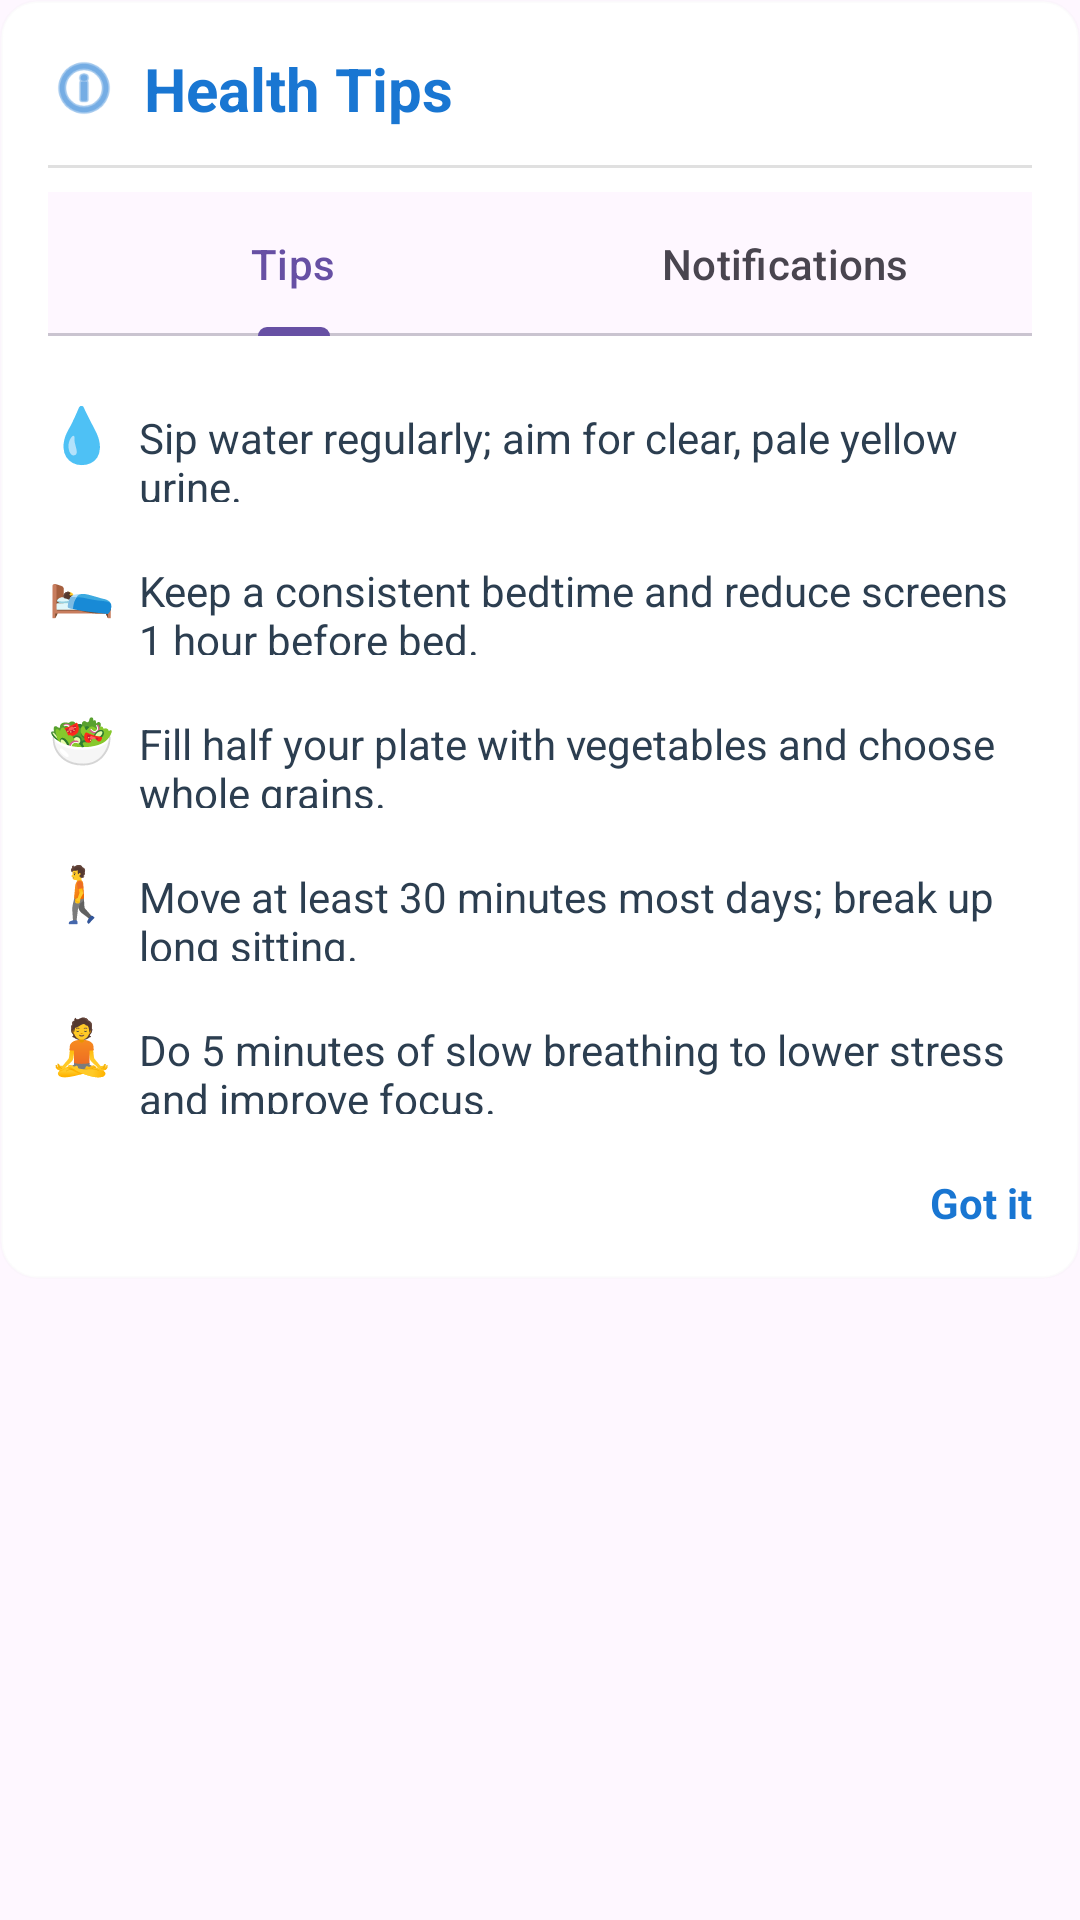

This screen was rendered from an Android layout file. Write that file and the resources it references.
<!-- AndroidManifest.xml: application theme Theme.Balance360 -->
<!-- res/layout/dialog_tips.xml -->
<?xml version="1.0" encoding="utf-8"?>
<ScrollView xmlns:android="http://schemas.android.com/apk/res/android"
    xmlns:app="http://schemas.android.com/apk/res-auto"
    android:layout_width="match_parent"
    android:layout_height="wrap_content"
    android:overScrollMode="ifContentScrolls">

    <LinearLayout
        android:layout_width="match_parent"
        android:layout_height="wrap_content"
        android:orientation="vertical"
        android:background="@drawable/card_bg_white"
        android:padding="16dp">

        
        <LinearLayout
            android:layout_width="match_parent"
            android:layout_height="wrap_content"
            android:orientation="horizontal"
            android:gravity="center_vertical">
            <ImageView
                android:layout_width="24dp"
                android:layout_height="24dp"
                android:src="@android:drawable/ic_menu_info_details"
                android:tint="#1976D2"/>
            <TextView
                android:id="@+id/tipsTitle"
                android:layout_width="wrap_content"
                android:layout_height="wrap_content"
                android:text="Health Tips"
                android:textStyle="bold"
                android:textSize="20sp"
                android:textColor="#1976D2"
                android:layout_marginStart="8dp"/>
        </LinearLayout>

        <View
            android:layout_width="match_parent"
            android:layout_height="1dp"
            android:layout_marginTop="12dp"
            android:background="#1F000000"/>

        
        <com.google.android.material.tabs.TabLayout
            android:id="@+id/tabLayout"
            android:layout_width="match_parent"
            android:layout_height="wrap_content"
            android:layout_marginTop="8dp"
            app:tabIndicatorFullWidth="false"
            app:tabMode="fixed">
            <com.google.android.material.tabs.TabItem
                android:layout_width="wrap_content"
                android:layout_height="wrap_content"
                android:text="Tips"/>
            <com.google.android.material.tabs.TabItem
                android:layout_width="wrap_content"
                android:layout_height="wrap_content"
                android:text="Notifications"/>
        </com.google.android.material.tabs.TabLayout>

        
        <LinearLayout
            android:id="@+id/tabTips"
            android:layout_width="match_parent"
            android:layout_height="wrap_content"
            android:orientation="vertical"
            android:layout_marginTop="12dp"
            android:divider="#10FFFFFF"
            android:showDividers="middle">

            <LinearLayout
                android:layout_width="match_parent"
                android:layout_height="wrap_content"
                android:orientation="horizontal"
                android:paddingVertical="8dp">
                <TextView android:layout_width="wrap_content" android:layout_height="wrap_content" android:text="💧" android:textSize="18sp"/>
                <TextView android:layout_width="0dp" android:layout_height="wrap_content" android:layout_weight="1" android:layout_marginStart="8dp" android:textColor="#2C3E50" android:text="Sip water regularly; aim for clear, pale yellow urine."/>
            </LinearLayout>

            <LinearLayout
                android:layout_width="match_parent"
                android:layout_height="wrap_content"
                android:orientation="horizontal"
                android:paddingVertical="8dp">
                <TextView android:layout_width="wrap_content" android:layout_height="wrap_content" android:text="🛌" android:textSize="18sp"/>
                <TextView android:layout_width="0dp" android:layout_height="wrap_content" android:layout_weight="1" android:layout_marginStart="8dp" android:textColor="#2C3E50" android:text="Keep a consistent bedtime and reduce screens 1 hour before bed."/>
            </LinearLayout>

            <LinearLayout
                android:layout_width="match_parent"
                android:layout_height="wrap_content"
                android:orientation="horizontal"
                android:paddingVertical="8dp">
                <TextView android:layout_width="wrap_content" android:layout_height="wrap_content" android:text="🥗" android:textSize="18sp"/>
                <TextView android:layout_width="0dp" android:layout_height="wrap_content" android:layout_weight="1" android:layout_marginStart="8dp" android:textColor="#2C3E50" android:text="Fill half your plate with vegetables and choose whole grains."/>
            </LinearLayout>

            <LinearLayout
                android:layout_width="match_parent"
                android:layout_height="wrap_content"
                android:orientation="horizontal"
                android:paddingVertical="8dp">
                <TextView android:layout_width="wrap_content" android:layout_height="wrap_content" android:text="🚶" android:textSize="18sp"/>
                <TextView android:layout_width="0dp" android:layout_height="wrap_content" android:layout_weight="1" android:layout_marginStart="8dp" android:textColor="#2C3E50" android:text="Move at least 30 minutes most days; break up long sitting."/>
            </LinearLayout>

            <LinearLayout
                android:layout_width="match_parent"
                android:layout_height="wrap_content"
                android:orientation="horizontal"
                android:paddingVertical="8dp">
                <TextView android:layout_width="wrap_content" android:layout_height="wrap_content" android:text="🧘" android:textSize="18sp"/>
                <TextView android:layout_width="0dp" android:layout_height="wrap_content" android:layout_weight="1" android:layout_marginStart="8dp" android:textColor="#2C3E50" android:text="Do 5 minutes of slow breathing to lower stress and improve focus."/>
            </LinearLayout>

        </LinearLayout>

        
        <LinearLayout
            android:id="@+id/tabNotifications"
            android:layout_width="match_parent"
            android:layout_height="wrap_content"
            android:orientation="vertical"
            android:layout_marginTop="12dp"
            android:visibility="gone">
            <TextView
                android:id="@+id/emptyNotifications"
                android:layout_width="match_parent"
                android:layout_height="wrap_content"
                android:text="No notifications yet"
                android:textAlignment="center"
                android:padding="8dp"
                android:textColor="#7A7A7A"/>
            <LinearLayout
                android:id="@+id/listNotifications"
                android:layout_width="match_parent"
                android:layout_height="wrap_content"
                android:orientation="vertical"
                android:divider="#10FFFFFF"
                android:showDividers="middle"/>
        </LinearLayout>

        
        <TextView
            android:id="@+id/btnOk"
            android:layout_width="wrap_content"
            android:layout_height="wrap_content"
            android:text="Got it"
            android:textStyle="bold"
            android:textColor="#1976D2"
            android:layout_gravity="end"
            android:paddingTop="12dp"/>

    </LinearLayout>
</ScrollView>
<!-- resources referenced by this layout -->
<resources>
  <!-- drawable card_bg_white (drawable) -->
  <?xml version="1.0" encoding="utf-8"?>
  <shape xmlns:android="http://schemas.android.com/apk/res/android">
      <solid android:color="@color/color_surface"/>
      <corners android:radius="12dp"/>
      <stroke android:width="1dp" android:color="#1FE0E0E0"/>
  </shape>
  <style name="Theme.Balance360" parent="Base.Theme.Balance360" />
  <color name="color_surface">#FFFFFFFF</color>
  <style name="Base.Theme.Balance360" parent="Theme.Material3.DayNight.NoActionBar">
          
          <item name="colorPrimary">@color/color_primary</item>
          <item name="colorOnPrimary">@color/color_on_primary</item>
          <item name="colorSecondary">@color/color_secondary</item>
          <item name="colorOnSecondary">@color/color_on_secondary</item>
  
          <item name="colorSurface">@color/color_surface</item>
          <item name="colorOnSurface">@color/color_on_surface</item>
          <item name="android:colorBackground">@color/color_background</item>
          <item name="colorOnBackground">@color/color_on_background</item>
  
          
          <item name="buttonStyle">@style/AppButtonStyle</item>
          <item name="materialButtonStyle">@style/AppMaterialButtonStyle</item>
          <item name="materialButtonOutlinedStyle">@style/AppMaterialOutlinedButtonStyle</item>
      </style>
  <color name="color_primary">#9D4EDD</color>
  <color name="color_on_primary">#FFFFFFFF</color>
  <color name="color_secondary">#90CAF9</color>
  <color name="color_on_secondary">#FFFFFFFF</color>
  <color name="color_on_surface">#FF1B1B1B</color>
  <color name="color_background">#FFFFFFFF</color>
  <color name="color_on_background">#FF000000</color>
  <style name="AppButtonStyle" parent="Widget.AppCompat.Button">
          <item name="android:backgroundTint">@color/color_primary</item>
          <item name="android:textColor">@color/color_on_primary</item>
          <item name="android:textAllCaps">false</item>
      </style>
  <style name="AppMaterialButtonStyle" parent="Widget.Material3.Button">
          <item name="backgroundTint">@color/color_primary</item>
          <item name="android:textColor">@color/color_on_primary</item>
          <item name="android:textAllCaps">false</item>
          <item name="cornerRadius">20dp</item>
      </style>
  <style name="AppMaterialOutlinedButtonStyle" parent="Widget.Material3.Button.OutlinedButton">
          <item name="strokeColor">@color/color_primary</item>
          <item name="iconTint">@color/color_primary</item>
          <item name="android:textColor">@color/color_primary</item>
      </style>
</resources>
